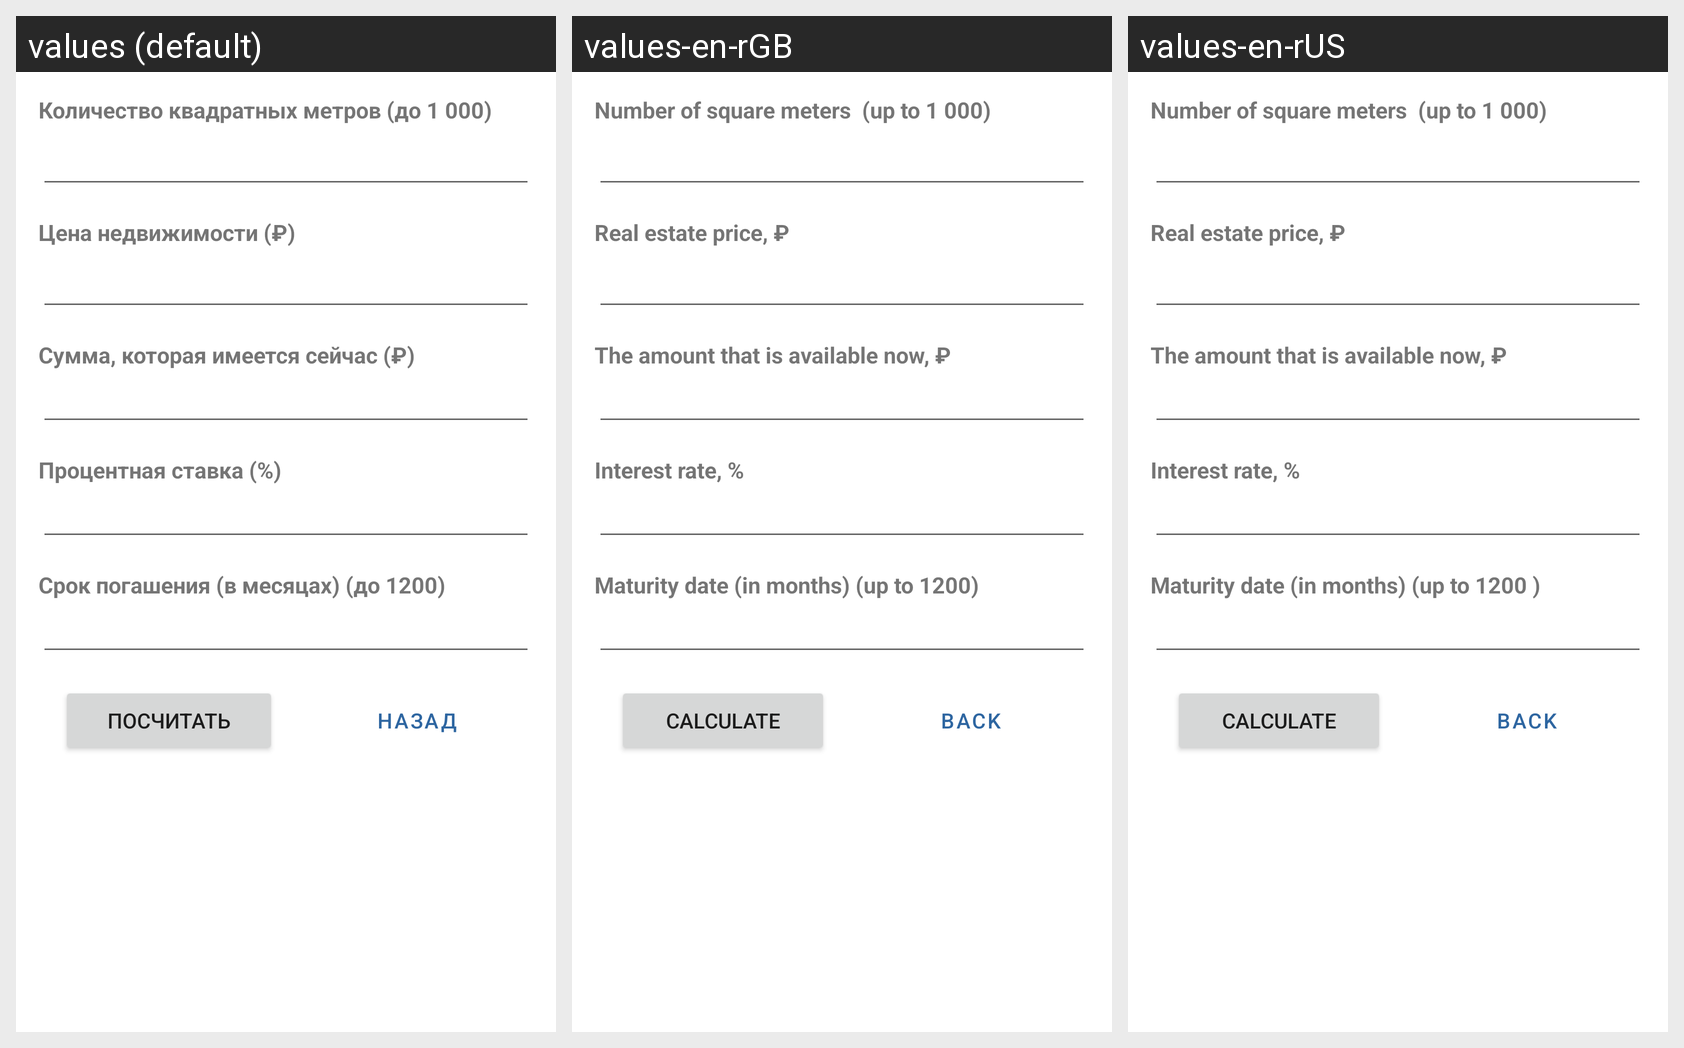

Here is an Android app screen in its default locale and in the app's own translations. Write out the translated-string differences for the strings that appear on this screen.
Android screen res/layout/activity_calc.xml rendered under 3 locales, left to right: values (default), values-en-rGB, values-en-rUS. Device: Nexus 5 (rendered at 1080×1920; each locale shown at half size, 540×960, under a caption strip naming it); theme Theme.HomeCalcApp.
Strings drawn on this screen, with the default value and each locale's value (text and hints the layout hard-codes appear in the picture but are not listed):

meterCalc
  values: Количество квадратных метров (до 1 000)
  values-en-rGB: Number of square meters  (up to 1 000) 
  values-en-rUS: Number of square meters  (up to 1 000) 

price
  values: Цена недвижимости (₽)
  values-en-rGB: Real estate price, ₽
  values-en-rUS: Real estate price, ₽

wallet
  values: Сумма, которая имеется сейчас (₽)
  values-en-rGB: The amount that is available now, ₽
  values-en-rUS: The amount that is available now, ₽

rate
  values: Процентная ставка (%)
  values-en-rGB: Interest rate, %
  values-en-rUS: Interest rate, %

rateDate
  values: Срок погашения (в месяцах) (до 1200)
  values-en-rGB: Maturity date (in months) (up to 1200)
  values-en-rUS: Maturity date (in months) (up to 1200 )

calc
  values: Посчитать
  values-en-rGB: Calculate
  values-en-rUS: Calculate

back
  values: Назад
  values-en-rGB: Back
  values-en-rUS: Back
